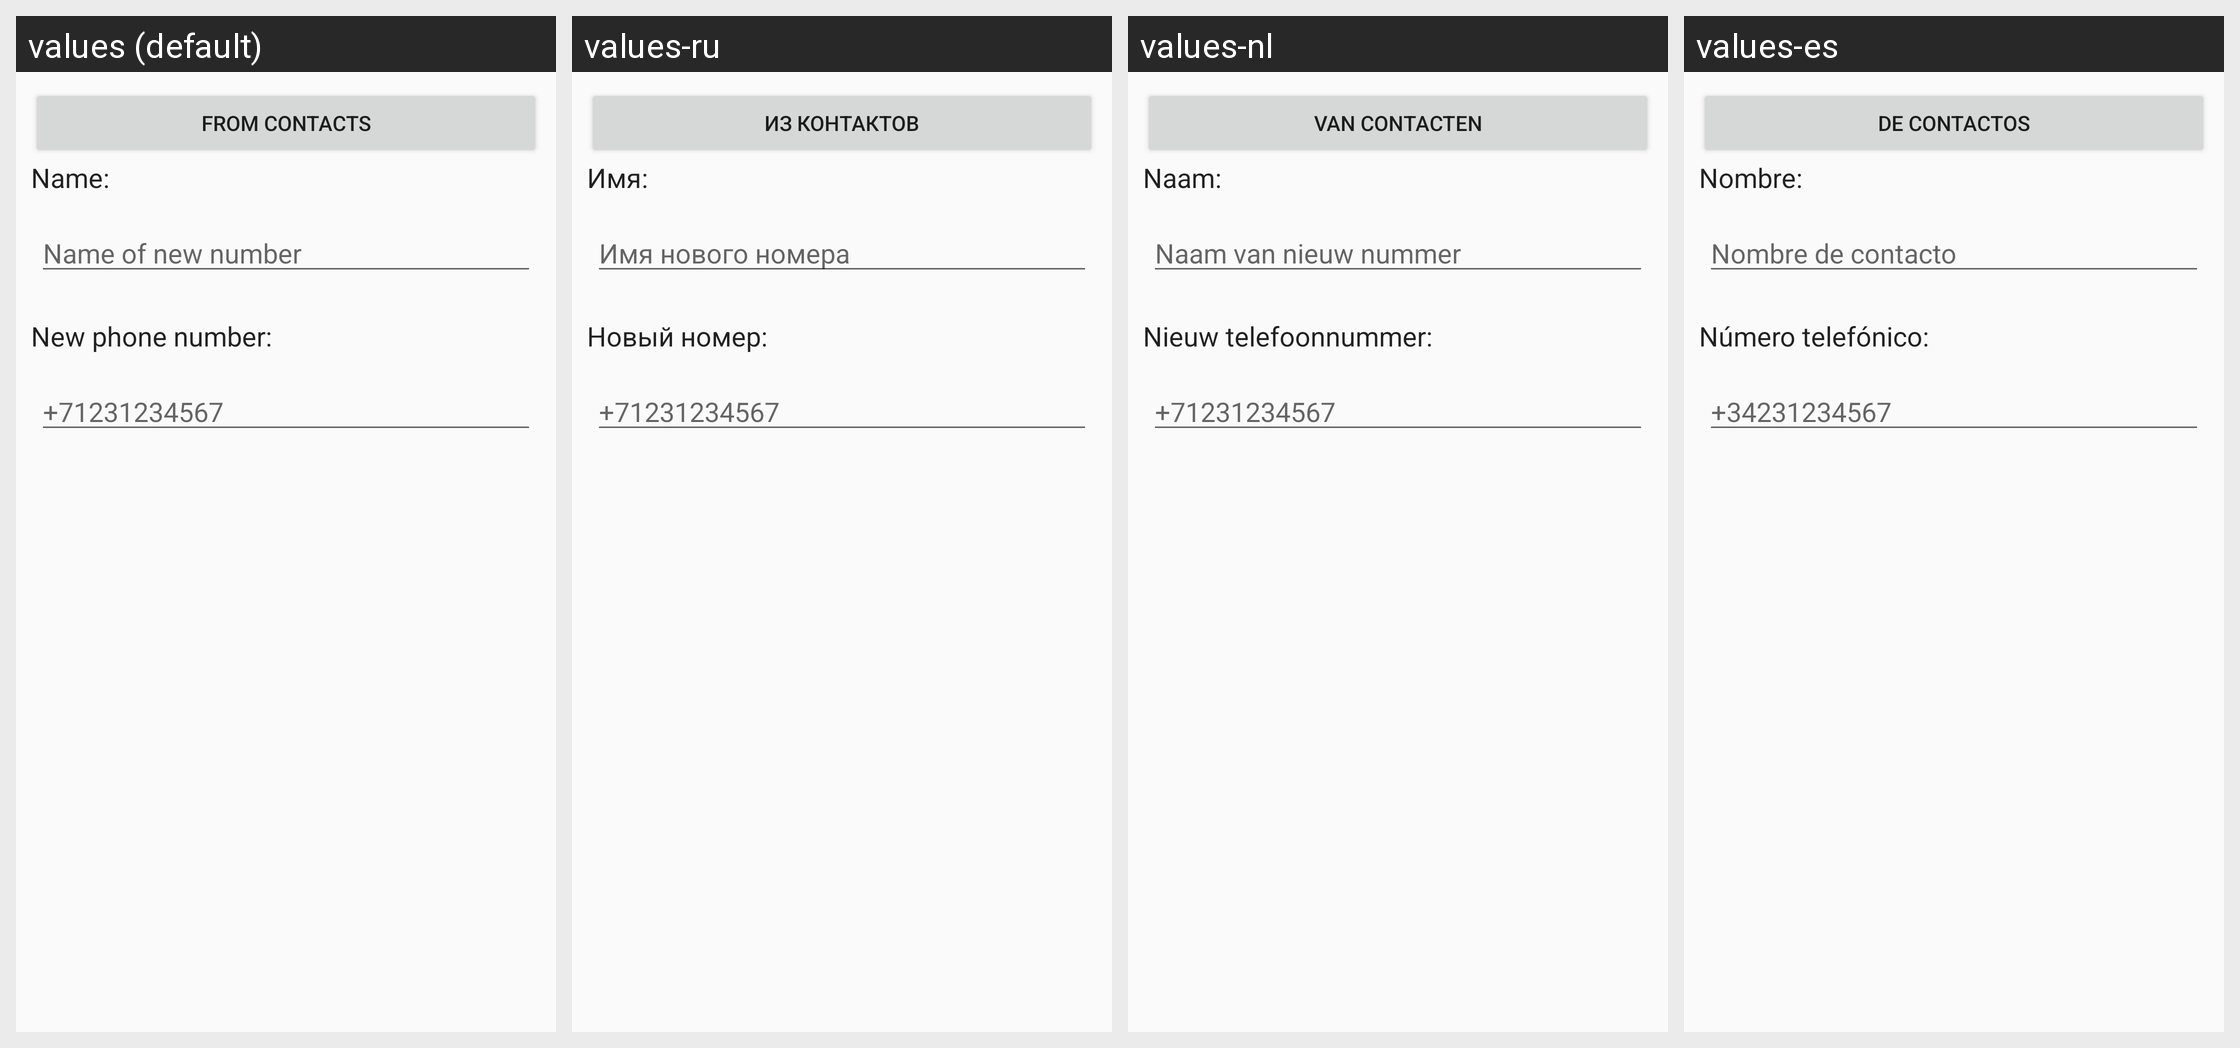

Locale-by-locale string values for the Android screen shown in this grid:
Android screen res/layout/add_menu.xml rendered under 4 locales, left to right: values (default), values-ru, values-nl, values-es. Device: Nexus 5 (rendered at 1080×1920; each locale shown at half size, 540×960, under a caption strip naming it); theme AppTheme.
Other locales in the repository, not shown: values-de, values-pl.
Strings drawn on this screen, with the default value and each locale's value (text and hints the layout hard-codes, and strings that could not be matched under every locale, appear in the picture but are not listed):

add_from_contacts_button
  values: From contacts
  values-ru: Из контактов
  values-nl: Van contacten
  values-es: De contactos

name_text
  values: Name:
  values-ru: Имя:
  values-nl: Naam:
  values-es: Nombre:

name_hint_text
  values: Name of new number
  values-ru: Имя нового номера
  values-nl: Naam van nieuw nummer
  values-es: Nombre de contacto

phone_text
  values: New phone number:
  values-ru: Новый номер:
  values-nl: Nieuw telefoonnummer:
  values-es: Número telefónico:

example_number
  values: +71231234567
  values-ru: +71231234567
  values-nl: +71231234567
  values-es: +34231234567
